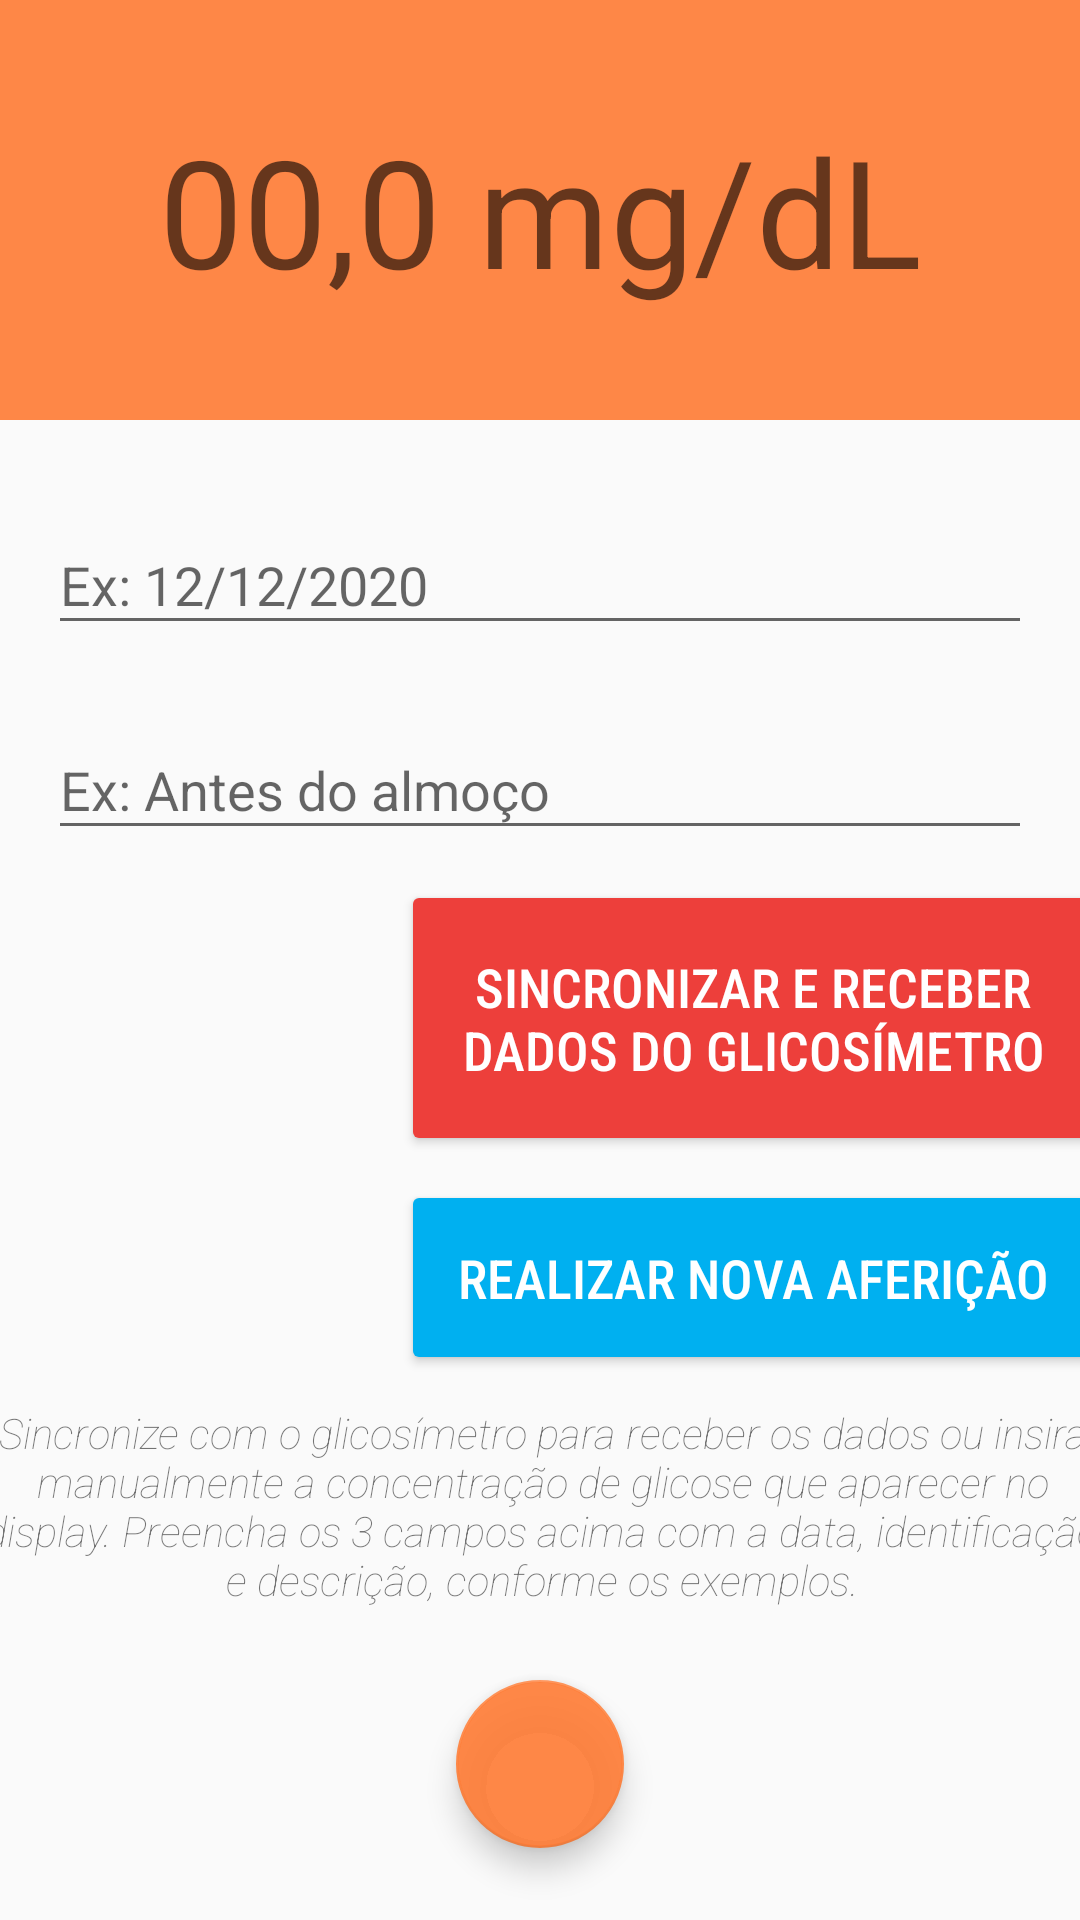

Android layout source for this screen:
<!-- AndroidManifest.xml: activity theme glicemiaTheme -->
<!-- res/layout/activity_glicemia.xml -->
<?xml version="1.0" encoding="utf-8"?>
<androidx.constraintlayout.widget.ConstraintLayout xmlns:android="http://schemas.android.com/apk/res/android"
    xmlns:app="http://schemas.android.com/apk/res-auto"
    xmlns:tools="http://schemas.android.com/tools"
    android:layout_width="match_parent"
    android:layout_height="match_parent"
    tools:context=".activity.GlicemiaActivity">

    <LinearLayout
        android:id="@+id/linearLayout"
        android:layout_width="0dp"
        android:layout_height="140dp"
        android:background="@color/colorPrimaryGlicemia"
        android:gravity="center"
        android:orientation="vertical"
        android:padding="10dp"
        app:layout_constraintEnd_toEndOf="parent"
        app:layout_constraintStart_toStartOf="parent"
        app:layout_constraintTop_toTopOf="parent">

        <EditText
            android:id="@+id/editValor"
            android:layout_width="match_parent"
            android:layout_height="wrap_content"
            android:background="@android:color/transparent"
            android:ems="10"
            android:hint="00,0 mg/dL"
            android:inputType="numberDecimal"
            android:textAlignment="center"
            android:textColor="@android:color/white"
            android:textSize="50sp" />
    </LinearLayout>

    <com.google.android.material.textfield.TextInputLayout
        android:id="@+id/textInputLayout"
        android:layout_width="0dp"
        android:layout_height="wrap_content"
        android:layout_marginStart="16dp"
        android:layout_marginEnd="16dp"
        app:layout_constraintBottom_toTopOf="@+id/textInputLayout2"
        app:layout_constraintEnd_toEndOf="parent"
        app:layout_constraintHorizontal_bias="1.0"
        app:layout_constraintStart_toStartOf="parent"
        app:layout_constraintTop_toBottomOf="@+id/linearLayout"
        app:layout_constraintVertical_bias="0.060000002"
        app:layout_constraintVertical_chainStyle="packed">

        <com.google.android.material.textfield.TextInputEditText
            android:id="@+id/editData"
            android:layout_width="match_parent"
            android:layout_height="wrap_content"
            android:hint="Ex: 12/12/2020"
            android:singleLine="true" />
    </com.google.android.material.textfield.TextInputLayout>

    <com.google.android.material.textfield.TextInputLayout
        android:id="@+id/textInputLayout2"
        android:layout_width="0dp"
        android:layout_height="wrap_content"
        android:layout_marginStart="16dp"
        android:layout_marginTop="16dp"
        android:layout_marginEnd="16dp"
        app:layout_constraintBottom_toBottomOf="parent"
        app:layout_constraintEnd_toEndOf="parent"
        app:layout_constraintHorizontal_bias="1.0"
        app:layout_constraintStart_toStartOf="parent"
        app:layout_constraintTop_toBottomOf="@+id/textInputLayout">

        <com.google.android.material.textfield.TextInputEditText
            android:id="@+id/editDescricao"
            android:layout_width="match_parent"
            android:layout_height="wrap_content"
            android:hint="Ex: Antes do almoço"
            android:singleLine="true" />
    </com.google.android.material.textfield.TextInputLayout>

    <com.google.android.material.floatingactionbutton.FloatingActionButton
        android:id="@+id/fabSalvar"
        android:layout_width="wrap_content"
        android:layout_height="wrap_content"
        android:layout_marginBottom="24dp"
        android:clickable="true"
        app:layout_constraintBottom_toBottomOf="parent"
        app:layout_constraintEnd_toEndOf="parent"
        app:layout_constraintStart_toStartOf="parent"
        app:srcCompat="@drawable/ic_check_branco"
        android:onClick="salvarGlicemia"/>

    <TextView
        android:id="@+id/textView6"
        android:layout_width="374dp"
        android:layout_height="76dp"
        android:layout_marginBottom="16dp"
        android:fontFamily="sans-serif-thin"
        android:text="Sincronize com o glicosímetro para receber os dados ou insira manualmente a concentração de glicose que aparecer no display. Preencha os 3 campos acima com a data, identificação e descrição, conforme os exemplos."
        android:textAlignment="center"
        android:textStyle="italic"
        app:layout_constraintBottom_toTopOf="@+id/fabSalvar"
        app:layout_constraintEnd_toEndOf="parent"
        app:layout_constraintHorizontal_bias="0.486"
        app:layout_constraintStart_toStartOf="parent"
        app:layout_constraintTop_toBottomOf="@+id/linearLayout"
        app:layout_constraintVertical_bias="1.0" />

    <Button
        android:id="@+id/button7"
        android:layout_width="235dp"
        android:layout_height="92dp"
        android:layout_marginStart="150dp"
        android:layout_marginEnd="8dp"
        android:backgroundTint="@color/colorPrimaryDark"
        android:fontFamily="sans-serif-condensed-medium"
        android:text="SINCRONIZAR E RECEBER DADOS DO GLICOSÍMETRO"
        android:textColor="@android:color/white"
        android:textSize="18sp"
        app:layout_constraintBottom_toTopOf="@+id/button8"
        app:layout_constraintEnd_toEndOf="parent"
        app:layout_constraintStart_toStartOf="parent"
        app:layout_constraintTop_toBottomOf="@+id/textInputLayout2"
        app:layout_constraintVertical_chainStyle="packed" />

    <Button
        android:id="@+id/button8"
        android:layout_width="235dp"
        android:layout_height="65dp"
        android:layout_marginStart="150dp"
        android:layout_marginTop="8dp"
        android:layout_marginEnd="8dp"
        android:backgroundTint="@color/colorAccent"
        android:fontFamily="sans-serif-condensed-medium"
        android:text="REALIZAR NOVA AFERIÇÃO"
        android:textColor="@android:color/white"
        android:textSize="18sp"
        app:layout_constraintBottom_toTopOf="@+id/textView6"
        app:layout_constraintEnd_toEndOf="parent"
        app:layout_constraintStart_toStartOf="parent"
        app:layout_constraintTop_toBottomOf="@+id/button7" />

    <ImageView
        android:id="@+id/imageView3"
        android:layout_width="110dp"
        android:layout_height="49dp"
        android:layout_marginEnd="8dp"
        android:layout_marginBottom="8dp"
        android:scaleType="fitCenter"
        app:layout_constraintBottom_toBottomOf="parent"
        app:layout_constraintEnd_toEndOf="parent"
        app:srcCompat="@drawable/logo" />

    <ImageView
        android:id="@+id/imageView8"
        android:layout_width="159dp"
        android:layout_height="226dp"
        android:layout_marginStart="8dp"
        android:layout_marginTop="4dp"
        android:layout_marginBottom="8dp"
        app:layout_constraintBottom_toTopOf="@+id/textView6"
        app:layout_constraintStart_toStartOf="parent"
        app:layout_constraintTop_toBottomOf="@+id/textInputLayout2"
        app:srcCompat="@drawable/mogliefita" />

</androidx.constraintlayout.widget.ConstraintLayout>
<!-- resources referenced by this layout -->
<resources>
  <color name="colorAccent">#00B0F0</color>
  <color name="colorPrimaryDark">#ED3F3B</color>
  <color name="colorPrimaryGlicemia">#E8FF7D36</color>
  <!-- drawable logo: png bitmap (drawable, 16665 bytes) -->
  <!-- drawable mogliefita: png bitmap (drawable, 51443 bytes) -->
  <style name="glicemiaTheme" parent="Theme.AppCompat.Light.NoActionBar">
          <item name="windowActionBar">false</item>
          <item name="windowNoTitle">true</item>
          <item name="colorPrimary">@color/colorPrimaryGlicemia</item>
          <item name="colorPrimaryDark">@color/colorPrimaryDarkGlicemia</item>
          <item name="colorAccent">@color/colorAccentGlicemia</item>
      </style>
  <color name="colorPrimaryDarkGlicemia">#FD630F</color>
  <color name="colorAccentGlicemia">#E8FF7D36</color>
</resources>
